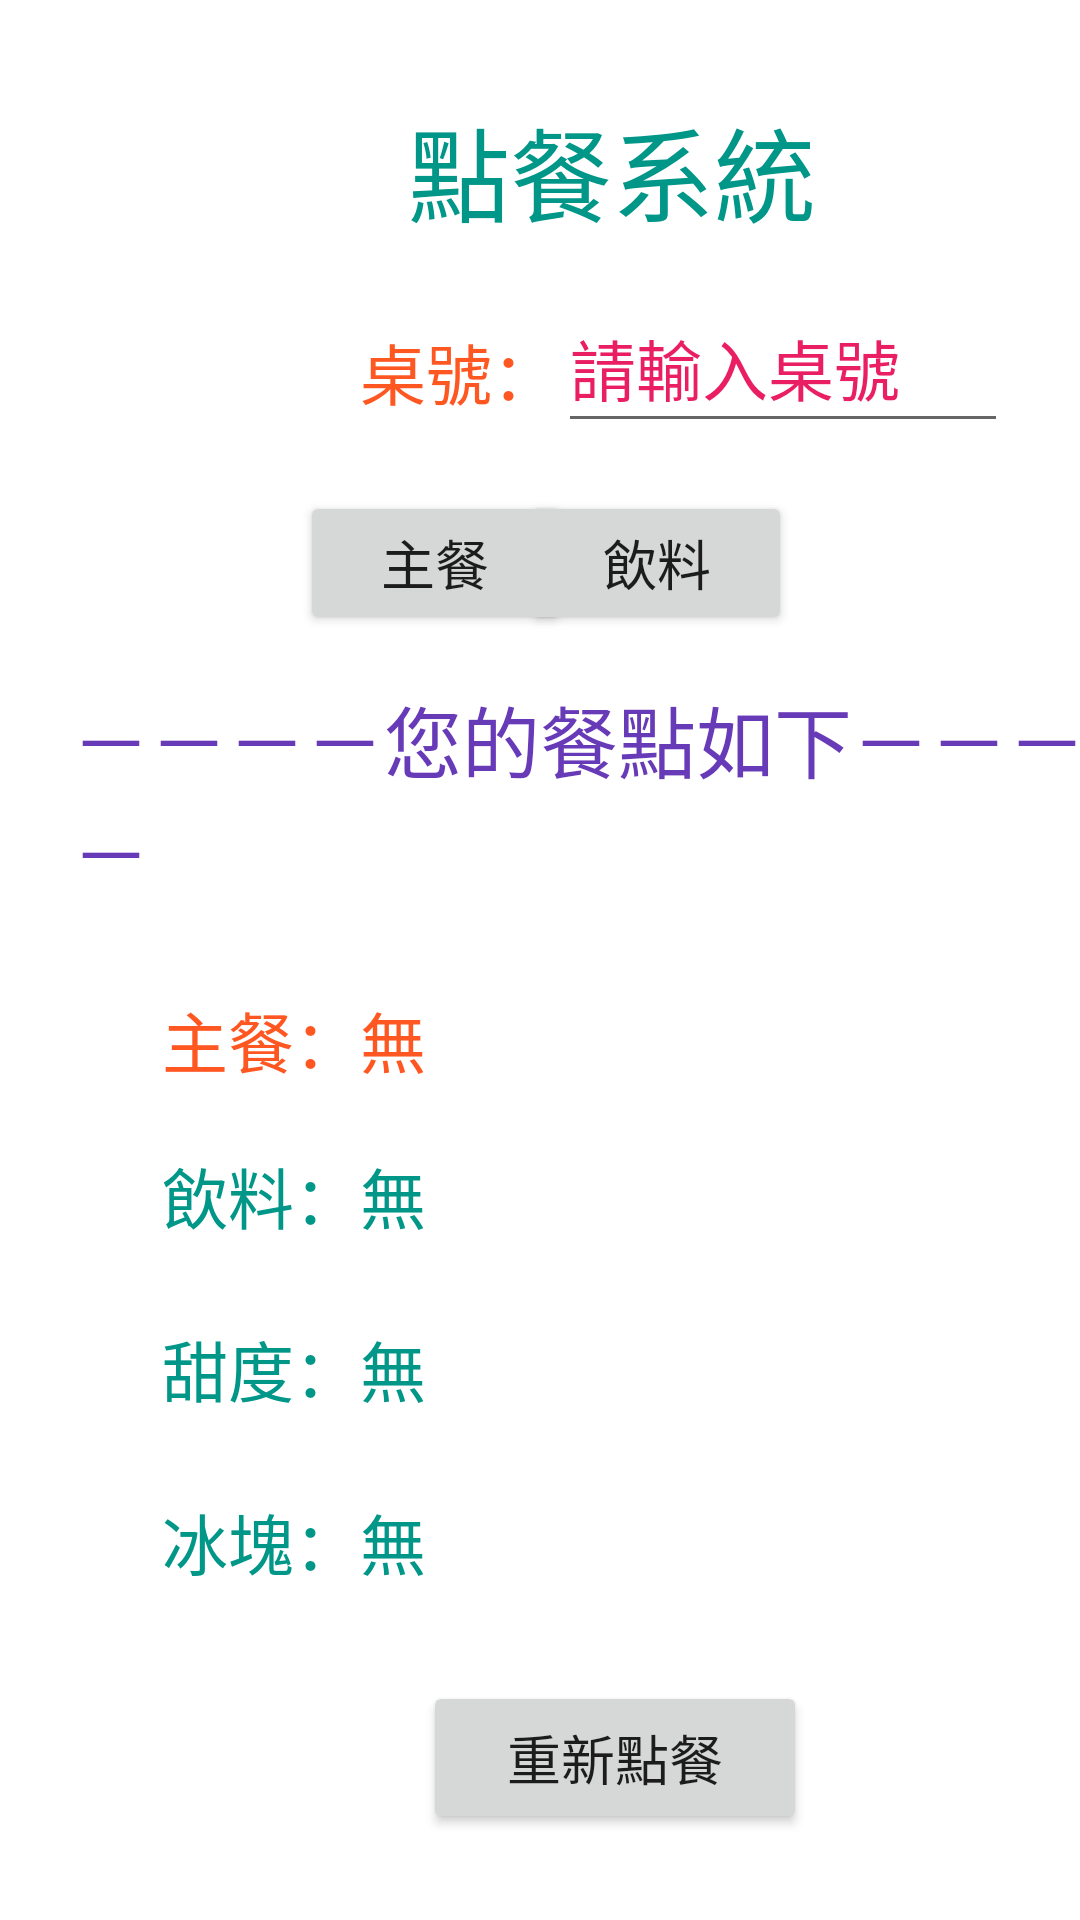

Layout XML and referenced resources for this Android screen:
<!-- AndroidManifest.xml: application theme Theme.Exercise6_點餐APP -->
<!-- res/layout/activity_main.xml -->
<?xml version="1.0" encoding="utf-8"?>
<androidx.constraintlayout.widget.ConstraintLayout xmlns:android="http://schemas.android.com/apk/res/android"
    xmlns:app="http://schemas.android.com/apk/res-auto"
    xmlns:tools="http://schemas.android.com/tools"
    android:layout_width="match_parent"
    android:layout_height="match_parent"
    tools:context=".MainActivity">

    <TextView
        android:id="@+id/tv_orderMsg"
        android:layout_width="wrap_content"
        android:layout_height="wrap_content"
        android:layout_marginStart="24dp"
        android:layout_marginTop="16dp"
        android:text="@string/tv_orderMsg"
        android:textColor="#673AB7"
        android:textSize="26sp"
        app:layout_constraintStart_toStartOf="parent"
        app:layout_constraintTop_toBottomOf="@+id/btn_drink" />

    <TextView
        android:id="@+id/tv_title"
        android:layout_width="wrap_content"
        android:layout_height="wrap_content"
        android:layout_marginStart="136dp"
        android:layout_marginTop="32dp"
        android:text="@string/title"
        android:textColor="#009688"
        android:textSize="34sp"
        app:layout_constraintStart_toStartOf="parent"
        app:layout_constraintTop_toTopOf="parent" />

    <EditText
        android:id="@+id/ed_tableNo"
        android:layout_width="150dp"
        android:layout_height="53dp"
        android:layout_marginTop="13dp"
        android:ems="10"
        android:hint="@string/ed_tableNo"
        android:inputType="textPersonName"
        android:textColorHint="#E91E63"
        android:textSize="22sp"
        app:layout_constraintStart_toEndOf="@+id/tableNo"
        app:layout_constraintTop_toBottomOf="@+id/tv_title" />

    <TextView
        android:id="@+id/tableNo"
        android:layout_width="wrap_content"
        android:layout_height="wrap_content"
        android:layout_marginStart="120dp"
        android:layout_marginTop="26dp"
        android:text="@string/tv_tableNo"
        android:textColor="#FF5722"
        android:textSize="22sp"
        app:layout_constraintStart_toStartOf="parent"
        app:layout_constraintTop_toBottomOf="@+id/tv_title" />

    <Button
        android:id="@+id/btn_drink"
        android:layout_width="90sp"
        android:layout_height="48sp"
        android:layout_marginTop="16dp"
        android:layout_marginEnd="96dp"
        android:text="@string/btn_drink"
        android:textSize="18sp"
        app:layout_constraintEnd_toEndOf="parent"
        app:layout_constraintTop_toBottomOf="@+id/ed_tableNo" />

    <Button
        android:id="@+id/btn_meal"
        android:layout_width="90dp"
        android:layout_height="48dp"
        android:layout_marginStart="100dp"
        android:layout_marginTop="16dp"
        android:text="@string/btn_meal"
        android:textSize="18sp"
        app:layout_constraintStart_toStartOf="parent"
        app:layout_constraintTop_toBottomOf="@+id/ed_tableNo" />

    <Button
        android:id="@+id/btn_reorder"
        android:layout_width="128dp"
        android:layout_height="51dp"
        android:layout_marginStart="141dp"
        android:layout_marginTop="28dp"
        android:text="@string/btn_reOrder"
        android:textSize="18sp"
        app:layout_constraintStart_toStartOf="parent"
        app:layout_constraintTop_toBottomOf="@+id/tv_finalDrink" />

    <TextView
        android:id="@+id/tv_finalDrink"
        android:layout_width="305dp"
        android:layout_height="150dp"
        android:layout_marginStart="54dp"
        android:layout_marginTop="12dp"
        android:text="@string/drink"
        android:textColor="#009688"
        android:textSize="22sp"
        app:layout_constraintStart_toStartOf="parent"
        app:layout_constraintTop_toBottomOf="@+id/tv_finalMeal" />

    <TextView
        android:id="@+id/tv_finalMeal"
        android:layout_width="305dp"
        android:layout_height="40dp"
        android:layout_marginStart="54dp"
        android:layout_marginTop="28dp"
        android:text="@string/meal"
        android:textColor="#FF5722"
        android:textSize="22sp"
        app:layout_constraintStart_toStartOf="parent"
        app:layout_constraintTop_toBottomOf="@+id/tv_orderMsg" />

</androidx.constraintlayout.widget.ConstraintLayout>
<!-- resources referenced by this layout -->
<resources>
  <string name="btn_drink">飲料</string>
  <string name="btn_meal">主餐</string>
  <string name="btn_reOrder">重新點餐</string>
  <string name="drink">飲料：無\n\n甜度：無\n\n冰塊：無
      </string>
  <string name="ed_tableNo">請輸入桌號</string>
  <string name="meal">主餐：無</string>
  <string name="title">點餐系統</string>
  <string name="tv_orderMsg">－－－－您的餐點如下－－－－</string>
  <string name="tv_tableNo">桌號：</string>
  <style name="Theme.Exercise6_點餐APP" parent="Theme.MaterialComponents.DayNight.DarkActionBar">
          
          <item name="colorPrimary">@color/purple_500</item>
          <item name="colorPrimaryVariant">@color/purple_700</item>
          <item name="colorOnPrimary">@color/white</item>
          
          <item name="colorSecondary">@color/teal_200</item>
          <item name="colorSecondaryVariant">@color/teal_700</item>
          <item name="colorOnSecondary">@color/black</item>
          
          <item name="android:statusBarColor">?attr/colorPrimaryVariant</item>
          
      </style>
  <!-- not gathered from this repository: default colours our renderer supplied (Android Studio template values) -->
  <color name="purple_500">#FF6200EE</color>
  <color name="purple_700">#FF3700B3</color>
  <color name="teal_200">#FF03DAC5</color>
  <color name="teal_700">#FF018786</color>
  <color name="black">#FF000000</color>
  <color name="white">#FFFFFFFF</color>
</resources>
